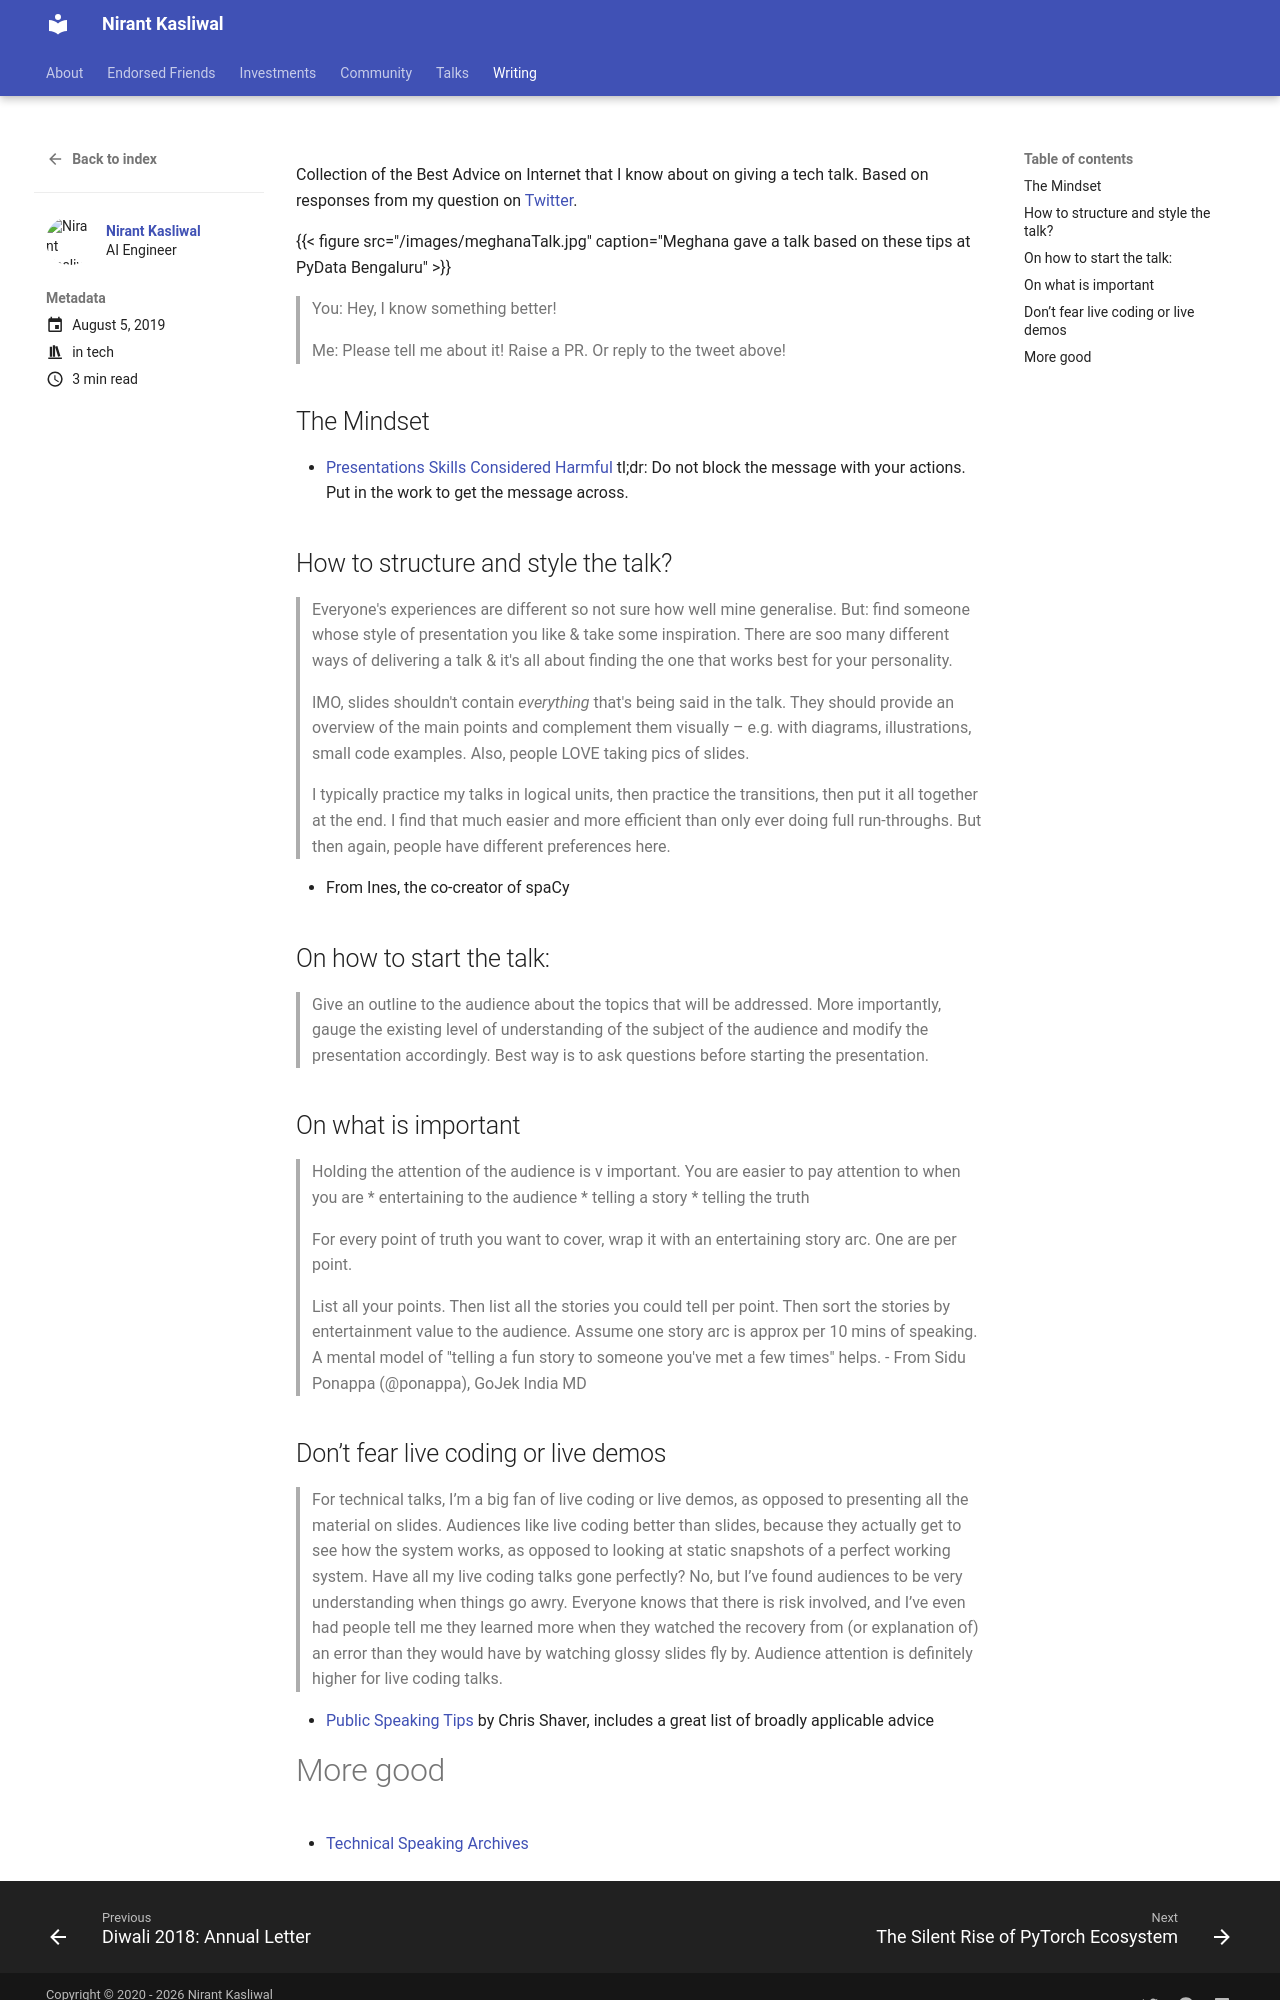

repository: NirantK/nirantk.github.io · page: writing/techtalktips/index.html · generator: mkdocs

+++
title =  "Tech Talk Tips"
date = 2019-08-05T23:29:18+05:30
tags = ["tech"]
featured_image = "/images/talk.jpg"
description = ""
toc = true
show_reading_time = true
+++

Collection of the Best Advice on Internet that I know about on giving a tech talk. Based on responses from my question on [Twitter](https://twitter.com/NirantK/status/1149155845604704257). 

{{< figure src="/images/meghanaTalk.jpg" caption="Meghana gave a talk based on these tips at PyData Bengaluru" >}}

> You: Hey, I know something better! 

> Me: Please tell me about it! Raise a PR. Or reply to the tweet above!

## The Mindset
- [Presentations Skills Considered Harmful](http://seriouspony.com/blog/2013/10/4/presentation-skills-considered-harmful)
tl;dr: Do not block the message with your actions. Put in the work to get the message across. 

## How to structure and style the talk? 

> Everyone's experiences are different so not sure how well mine generalise. But: find someone whose style of presentation you like & take some inspiration. There are soo many different ways of delivering a talk & it's all about finding the one that works best for your personality.

> IMO, slides shouldn't contain *everything* that's being said in the talk. They should provide an overview of the main points and complement them visually – e.g. with diagrams, illustrations, small code examples. Also, people LOVE taking pics of slides.

> I typically practice my talks in logical units, then practice the transitions, then put it all together at the end. I find that much easier and more efficient than only ever doing full run-throughs. But then again, people have different preferences here.

- From Ines, the co-creator of spaCy


## On how to start the talk: 
> Give an outline to the audience about the topics that will be addressed. More importantly, gauge the existing level of understanding of the subject of the audience and modify the presentation accordingly. Best way is to ask questions before starting the presentation.

## On what is important
> Holding the attention of the audience is v important. You are easier to pay attention to when you are 
> * entertaining to the audience
> * telling a story
> * telling the truth
> 
> For every point of truth you want to cover, wrap it with an entertaining story arc. One are per point.

> List all your points. Then list all the stories you could tell per point. Then sort the stories by entertainment value to the audience. 
> Assume one story arc is approx per 10 mins of speaking. A mental model of "telling a fun story to someone you've met a few times" helps.
- From Sidu Ponappa (@ponappa), GoJek India MD


## Don’t fear live coding or live demos

> For technical talks, I’m a big fan of live coding or live demos, as opposed to presenting all the material on slides. Audiences like live coding better than slides, because they actually get to see how the system works, as opposed to looking at static snapshots of a perfect working system. Have all my live coding talks gone perfectly? No, but I’ve found audiences to be very understanding when things go awry. Everyone knows that there is risk involved, and I’ve even had people tell me they learned more when they watched the recovery from (or explanation of) an error than they would have by watching glossy slides fly by. Audience attention is definitely higher for live coding talks.

- [Public Speaking Tips](https://cjshaver.com/bl0166/) by Chris Shaver, includes a great list of broadly applicable advice
